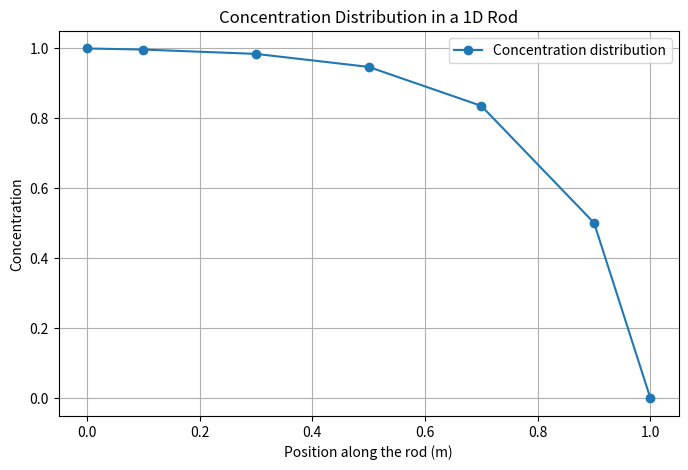

The matplotlib source for this figure:
import numpy as np
import matplotlib.pyplot as plt

# DATA
L = 1  # Length of the rod (m)
k = 0.1  # Thermal conductivity (W/m-K)
n = 5 # Number of nodes (excluding boundaries)
u = 1  # Velocity of the fluid (m/s)
rho = 1  # Density of the fluid (kg/m^3)
phi_A = 1
phi_B = 0

# Discretization
dx = L / (n)  # Spacing between nodes
x = np.linspace(0 + dx/2, L - dx/2, n)  # Positions along the rod

# Constants
D = k / dx
F = u * rho 
print(f"Peclet number Pe = {F/D}")

# Initialization of the Matrix and the right-hand side vector
K = np.zeros((n, n))
b = np.zeros(n)

# Filling the coefficient matrix and the right-hand side vector
for i in range(1, n-1):
    K[i, i-1] = - D - F
    K[i, i] = 2 * D + F
    K[i, i+1] = - D
# Start boundary condition
K[0, 0] = 3*D + F
K[0, 1] = - D
b[0] = (2*D + F) * phi_A
# End boundary condition
K[-1, -1] = 3*D + F
K[-1, -2] = - D - F
b[-1] = (2*D) * phi_B

# Solve for temperatures
phi = np.linalg.solve(K, b)
phi = [phi_A] + list(phi) + [phi_B]
x = [0] + list(x) + [L]

# Plot this second result
plt.figure(figsize=(8, 5))
plt.plot(x, phi, 'o-', label='Concentration distribution')
plt.title("Concentration Distribution in a 1D Rod")
plt.xlabel("Position along the rod (m)")
plt.ylabel("Concentration")
plt.grid()
plt.legend()
plt.show()